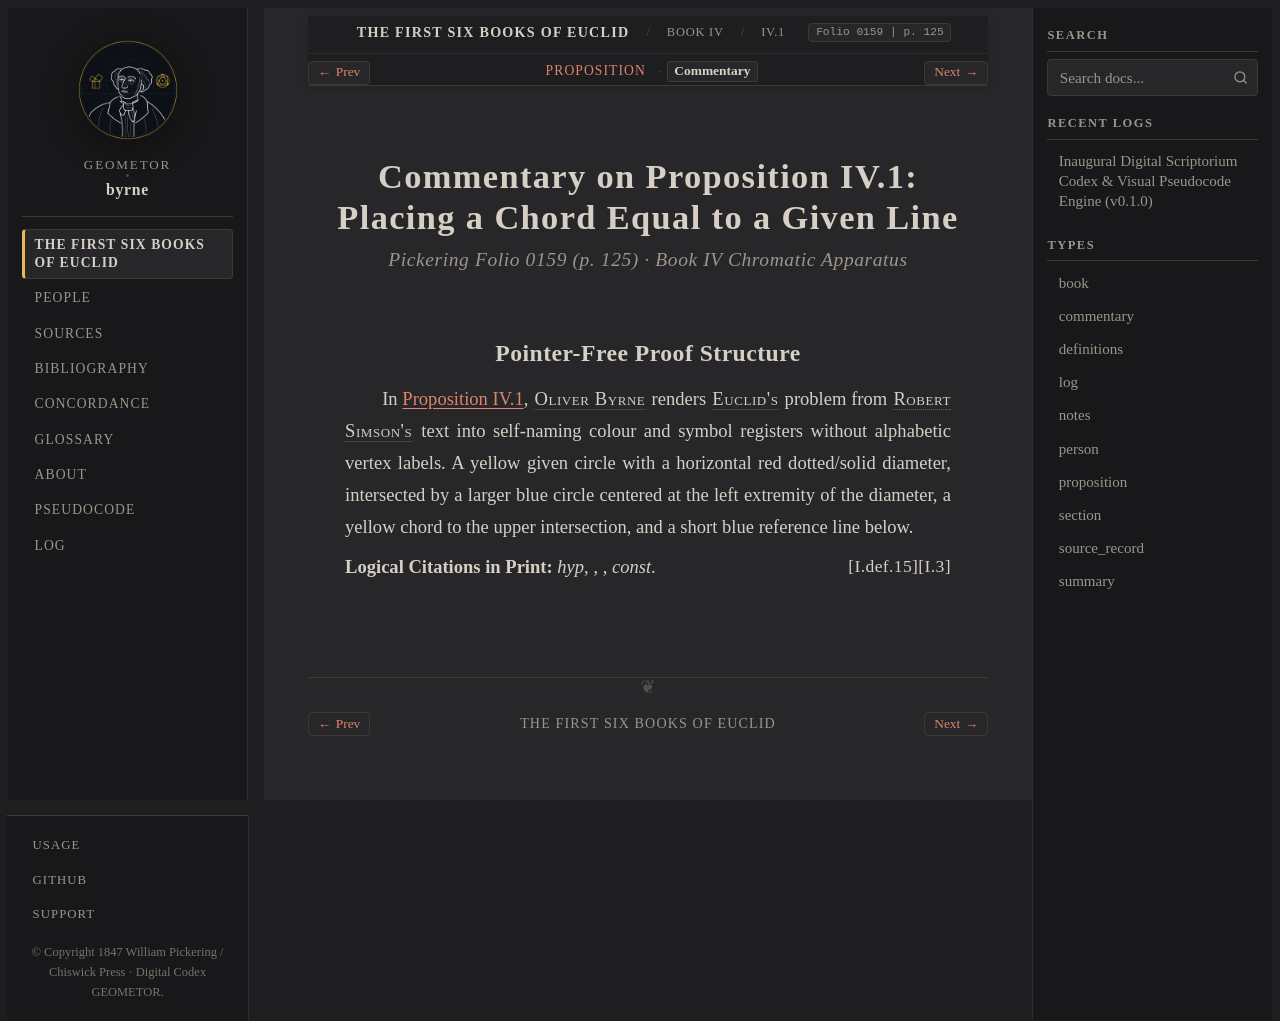

repository: geometor/byrne · page: coloured_euclid/book-iv/01/commentary.html · generator: sphinx

:canonical_id: IV.1.commentary
:book: IV
:proposition: 1
:order: 1
:type: commentary
:title: Commentary — Proposition IV.1
:folio: 0159
:page: 125

.. _byrne-iv-1-commentary:

.. folio:: 0159
   :page: 125

Commentary on Proposition IV.1: Placing a Chord Equal to a Given Line
=====================================================================

.. rubric:: Pickering Folio 0159 (p. 125) · Book IV Chromatic Apparatus

Pointer-Free Proof Structure
----------------------------

In :ref:`Proposition IV.1 <byrne-iv-1>`, :person:`Oliver Byrne <byrne>` renders :person:`Euclid's <euclid>` problem from :person:`Robert Simson's <simson>` text into self-naming colour and symbol registers without alphabetic vertex labels. A yellow given circle with a horizontal red dotted/solid diameter, intersected by a larger blue circle centered at the left extremity of the diameter, a yellow chord to the upper intersection, and a short blue reference line below.

**Logical Citations in Print:** *hyp*, :just:`I.3`, :just:`I.def.15`, *const*.
